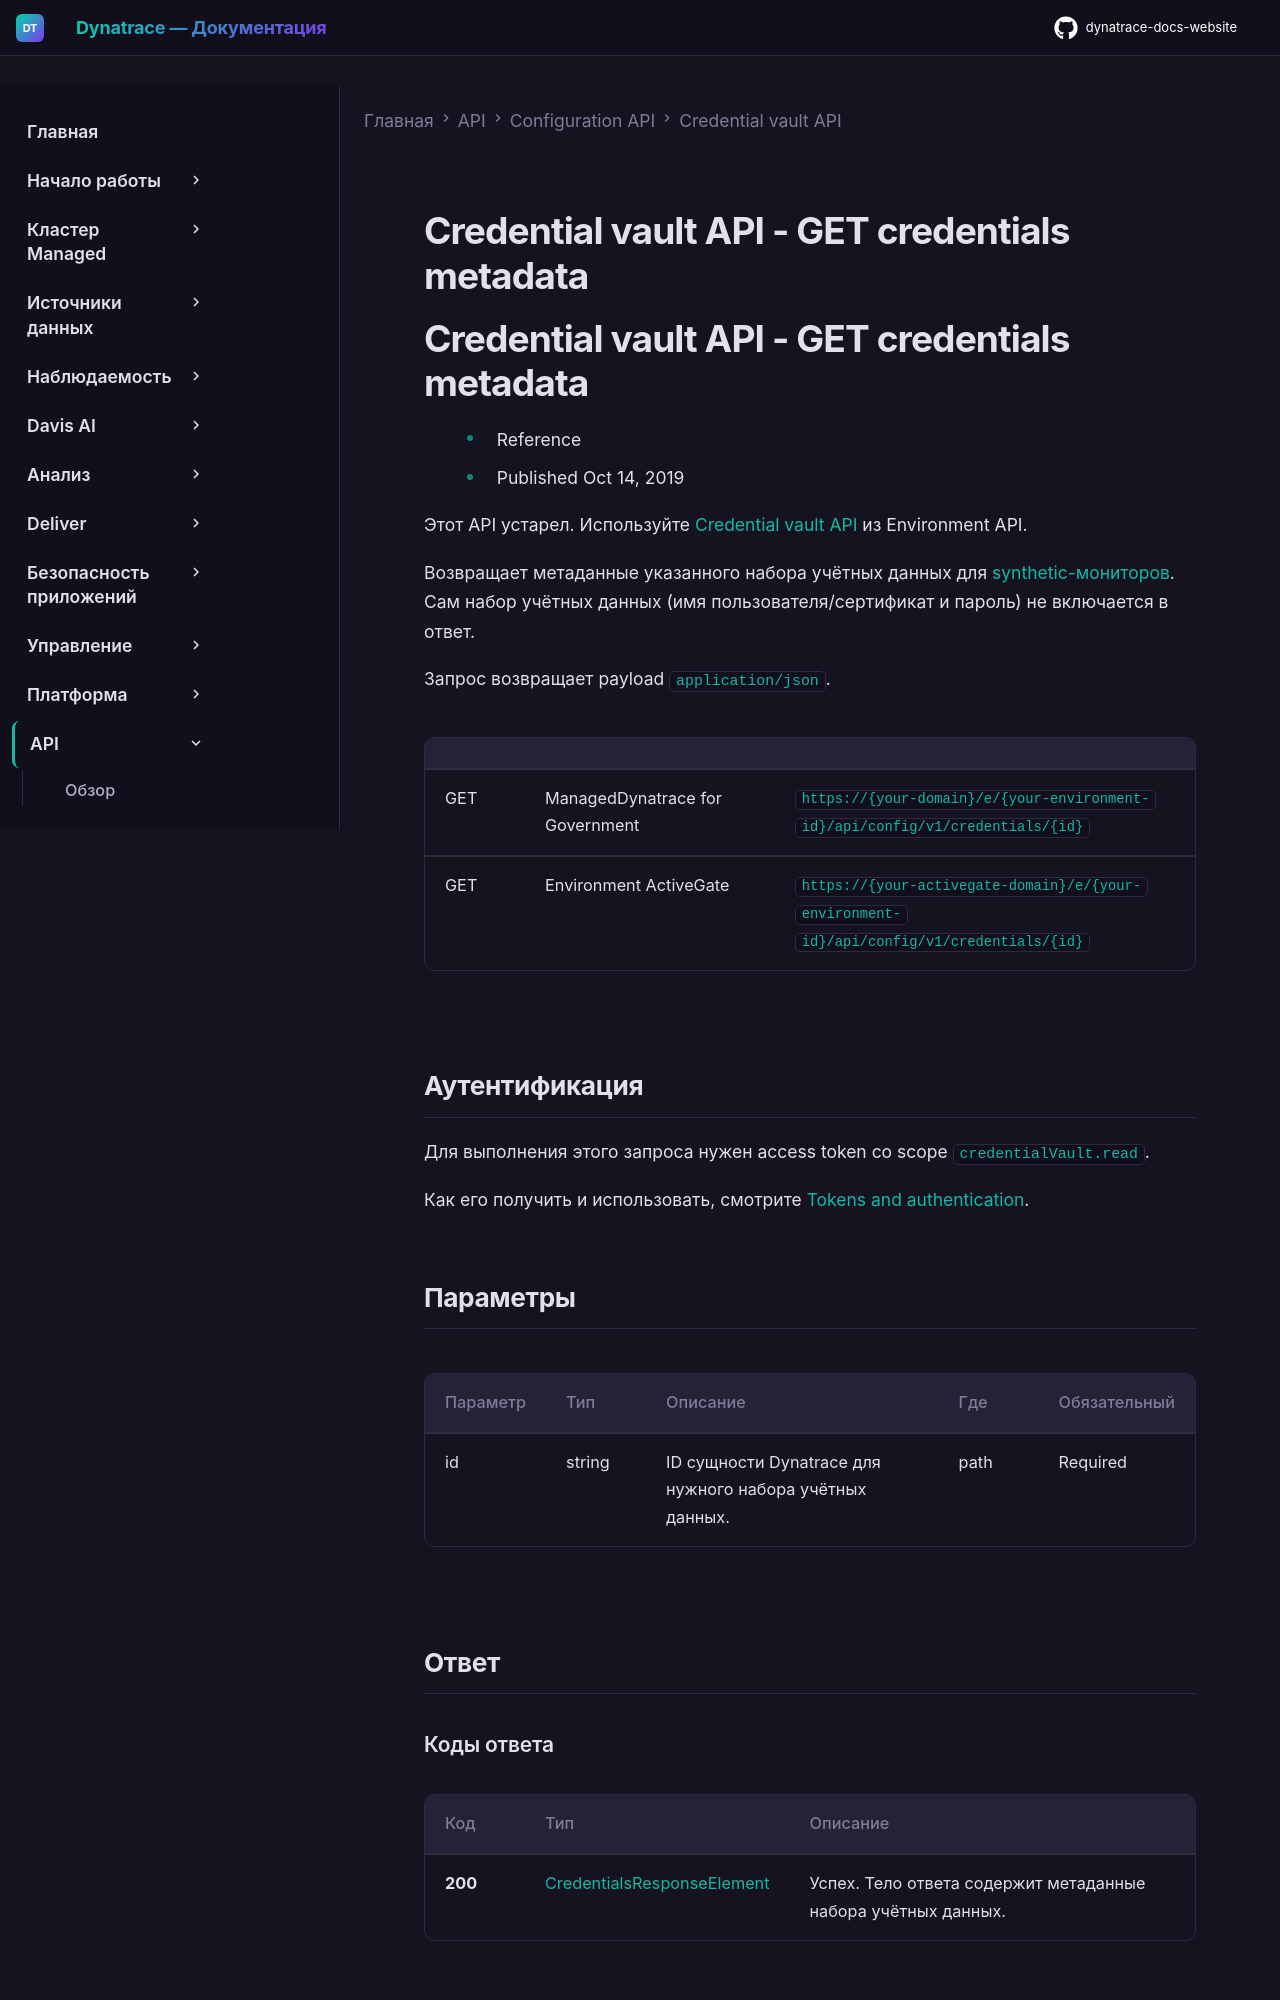

repository: Yerkebulan-Ardabayev/dynatrace-docs-website · page: managed-ru/dynatrace-api/configuration-api/credential-vault/get-credentials/index.html · generator: mkdocs

---
title: Credential vault API - GET credentials metadata
source: https://docs.dynatrace.com/managed/dynatrace-api/configuration-api/credential-vault/get-credentials
scraped: 2026-05-12T12:05:32.384281
---

# Credential vault API - GET credentials metadata

# Credential vault API - GET credentials metadata

* Reference
* Published Oct 14, 2019

Этот API устарел. Используйте [Credential vault API](/managed/dynatrace-api/environment-api/credential-vault "Узнайте, что предлагает Dynatrace API для credentials.") из Environment API.

Возвращает метаданные указанного набора учётных данных для [synthetic-мониторов](/managed/observe/digital-experience/synthetic-monitoring "Узнайте о Synthetic Monitoring и о том, как создать single-URL browser monitor, browser clickpath или HTTP monitor."). Сам набор учётных данных (имя пользователя/сертификат и пароль) не включается в ответ.

Запрос возвращает payload `application/json`.

|  |  |  |
| --- | --- | --- |
| GET | ManagedDynatrace for Government | `https://{your-domain}/e/{your-environment-id}/api/config/v1/credentials/{id}` |
| GET | Environment ActiveGate | `https://{your-activegate-domain}/e/{your-environment-id}/api/config/v1/credentials/{id}` |
